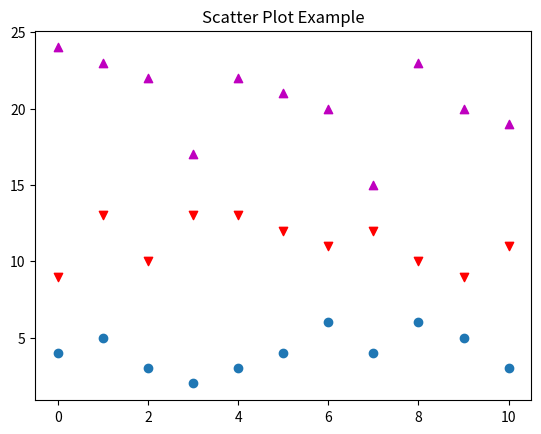

Write the Python code that produced this figure.
import matplotlib.pyplot as plt
import numpy as np
# x-axis values 
x = np.arange(0, 11)
# y-axis values 
y1 = np.random.randint(2, 7, (11,))
y2 = np.random.randint(9, 14, (11,))
y3 = np.random.randint(15, 25, (11,))
# Markers: https://matplotlib.org/api/markers_api.html
plt.scatter(x, y1)
plt.scatter(x, y2, marker='v', color='r')
plt.scatter(x, y3, marker='^', color='m')
plt.title('Scatter Plot Example')
# function to show the plot 
plt.show()
